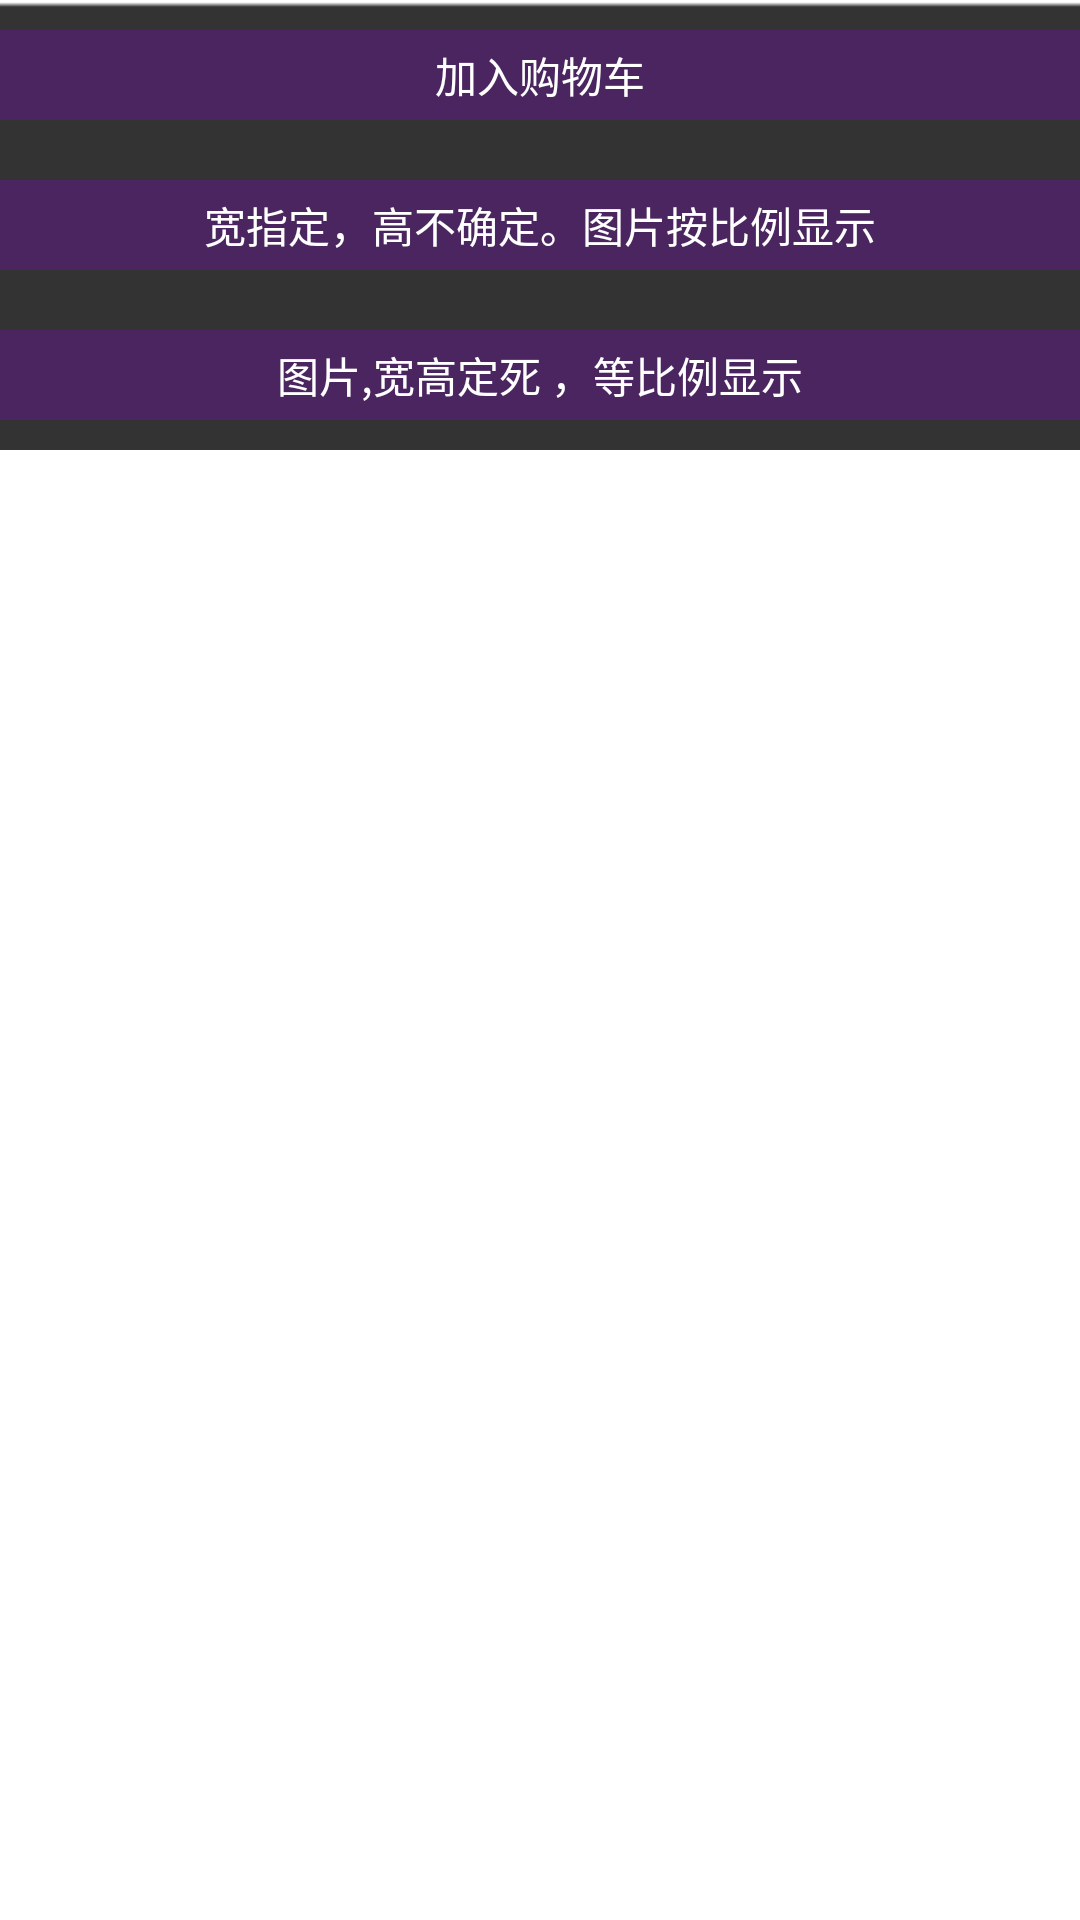

Android layout source for this screen:
<!-- AndroidManifest.xml: application theme AppTheme -->
<!-- res/layout/activity_text.xml -->
﻿<RelativeLayout xmlns:android="http://schemas.android.com/apk/res/android"
    xmlns:tools="http://schemas.android.com/tools"
    android:layout_width="match_parent"
    android:layout_height="match_parent"
    android:orientation="vertical"
    tools:context=".Pic1Activity" >

    <ScrollView
        android:layout_width="match_parent"
        android:layout_height="wrap_content"
        android:visibility="visible" >

        <LinearLayout
            android:id="@+id/lins"
            android:layout_width="match_parent"
            android:layout_height="49dp"
            android:background="@drawable/buy_back"
            android:orientation="vertical" >

            <TextView
                android:id="@+id/add_cart_layout"
                android:layout_width="match_parent"
                android:layout_height="30dp"
                android:layout_marginBottom="10dp"
                android:layout_marginTop="10dp"
                android:background="@drawable/cart_add_selector"
                android:gravity="center"
                android:text="加入购物车"
                android:textColor="@color/textview" />

            <TextView
                android:id="@+id/txt1"
                android:layout_width="match_parent"
                android:layout_height="30dp"
                android:layout_marginBottom="10dp"
                android:layout_marginTop="10dp"
                android:background="@drawable/cart_add_selector"
                android:gravity="center"
                android:text="宽指定，高不确定。图片按比例显示"
                android:textColor="@color/textview" />

            <TextView
                android:id="@+id/txt2"
                android:layout_width="match_parent"
                android:layout_height="30dp"
                android:layout_marginBottom="10dp"
                android:layout_marginTop="10dp"
                android:background="@drawable/cart_add_selector"
                android:gravity="center"
                android:text="图片,宽高定死 ，等比例显示"
                android:textColor="@color/textview" />
        </LinearLayout>
    </ScrollView>

</RelativeLayout>
<!-- resources referenced by this layout -->
<resources>
  <!-- drawable buy_back: png bitmap (drawable-xhdpi, 1449 bytes) -->
  <!-- drawable cart_add_selector (drawable) -->
  <?xml version="1.0" encoding="utf-8"?>
  
  <selector xmlns:android="http://schemas.android.com/apk/res/android">
       
      <item android:state_pressed="false"><shape>
              <solid android:color="#4A255F" />
          </shape></item>
          
      <item android:state_pressed="true"><shape>
              <solid android:color="@color/transparent" />
              <stroke android:width="2px" android:color="#4A255F" />
          </shape></item>
  
  </selector>
  <style name="AppTheme" parent="AppBaseTheme">
          
      </style>
  <color name="transparent">#00000000</color>
  <style name="AppBaseTheme" parent="android:Theme.Light">
          
      </style>
</resources>
